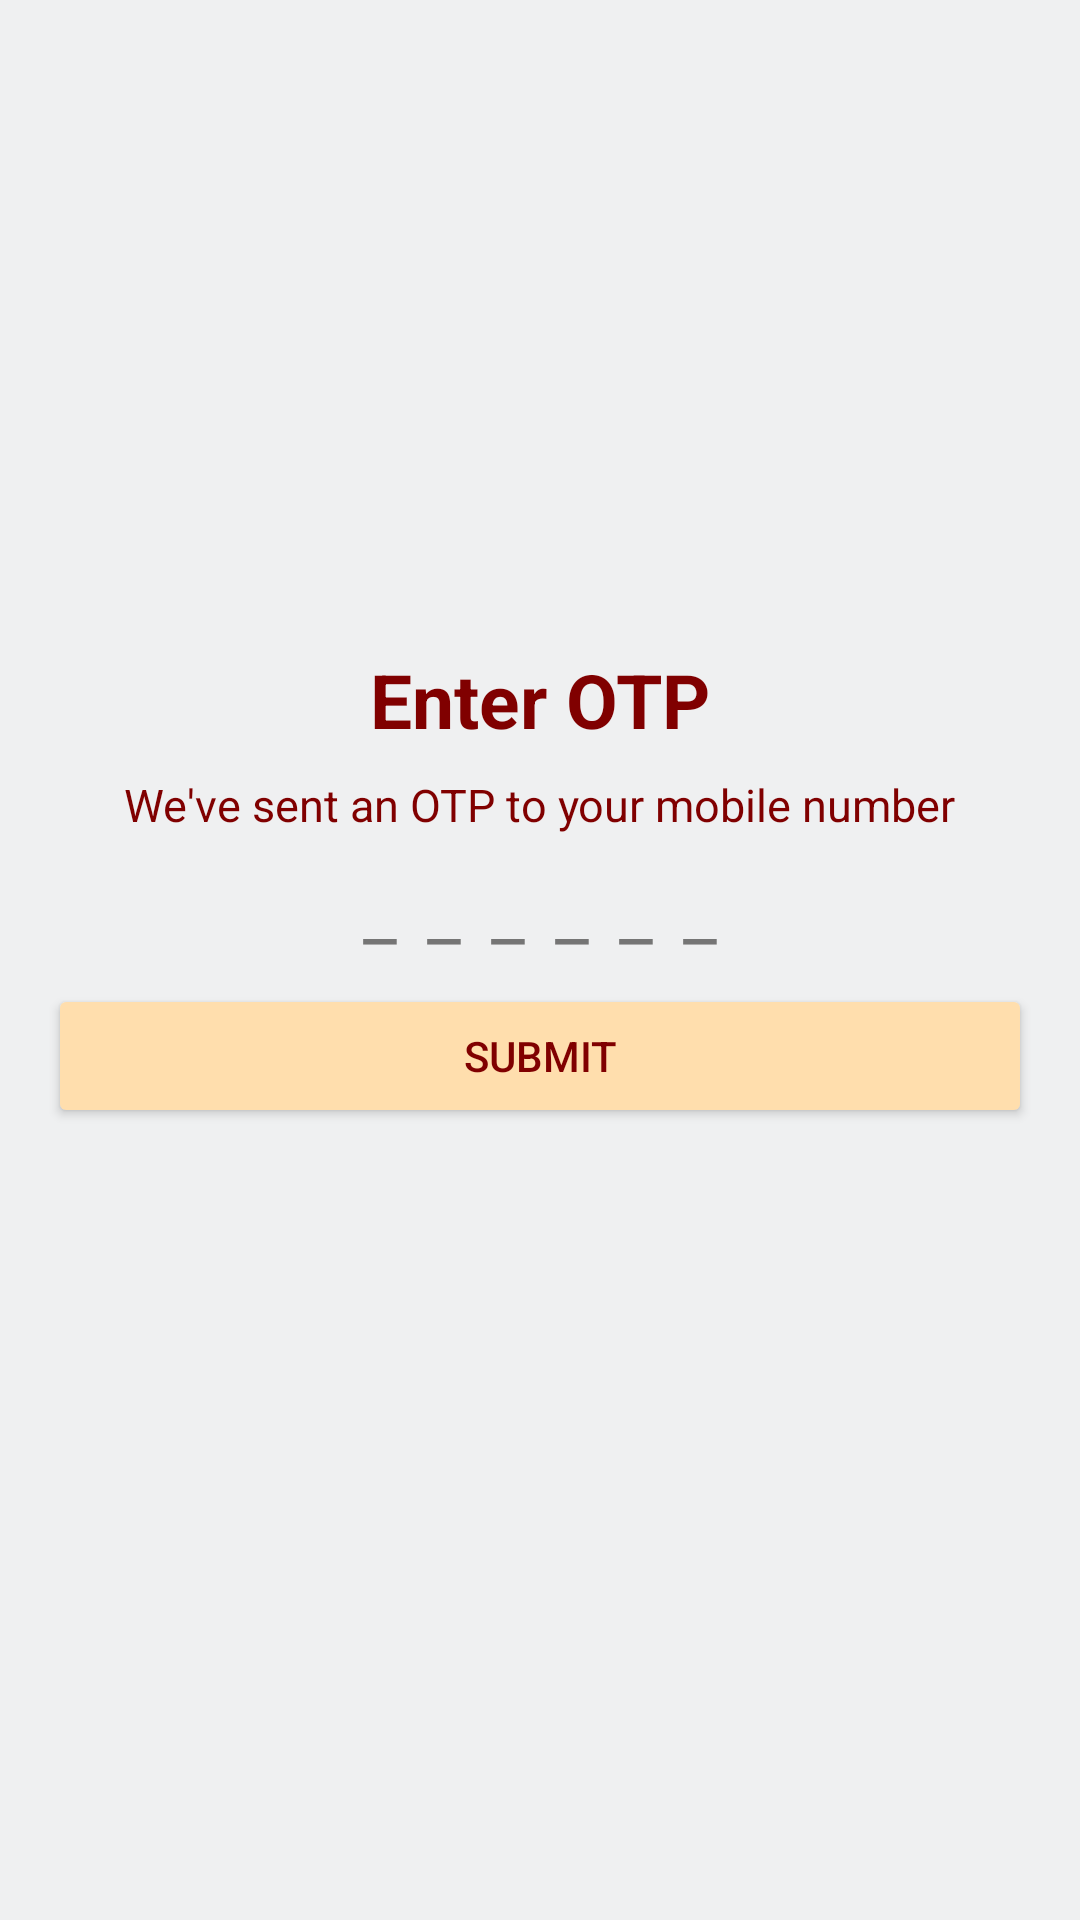

Produce the Android XML layout that renders to this screen, including the resource entries it uses.
<!-- AndroidManifest.xml: application theme NoActionBar -->
<!-- res/layout/activity_otp.xml -->
<?xml version="1.0" encoding="utf-8"?>
<android.support.constraint.ConstraintLayout xmlns:android="http://schemas.android.com/apk/res/android"
    xmlns:app="http://schemas.android.com/apk/res-auto"
    xmlns:tools="http://schemas.android.com/tools"
    android:layout_width="match_parent"
    android:layout_height="match_parent"
    android:background="@color/colorBG"
    android:padding="@dimen/_16dp"
    tools:context=".activity.OTPActivity">

    <LinearLayout
        android:layout_width="@dimen/_0dp"
        android:layout_height="wrap_content"
        android:orientation="vertical"
        app:layout_constraintBottom_toBottomOf="parent"
        app:layout_constraintLeft_toLeftOf="parent"
        app:layout_constraintRight_toRightOf="parent"
        app:layout_constraintTop_toTopOf="parent">

        <TextView
            android:id="@+id/tv_otp_title"
            android:layout_width="wrap_content"
            android:layout_height="wrap_content"
            android:layout_gravity="center"
            android:text="@string/enter_otp"
            android:textAppearance="@style/Base.TextAppearance.AppCompat.Large"
            android:textColor="@color/colorAccent"
            android:textSize="@dimen/_25sp"
            android:textStyle="bold" />

        <TextView
            android:id="@+id/tv_otp_description"
            android:layout_width="wrap_content"
            android:layout_height="wrap_content"
            android:layout_gravity="center"
            android:layout_marginTop="@dimen/_8dp"
            android:text="@string/otp_description"
            android:textAppearance="@style/Base.TextAppearance.AppCompat.Medium"
            android:textColor="@color/colorPrimaryDark"
            android:textSize="@dimen/_15sp"
            tools:layout_editor_absoluteY="0dp" />

        <EditText
            android:id="@+id/etOTP"
            android:layout_width="match_parent"
            android:layout_height="wrap_content"
            android:layout_marginTop="@dimen/_8dp"
            android:background="@android:color/transparent"
            android:backgroundTint="@android:color/transparent"
            android:digits="0123456789"
            android:gravity="center_horizontal"
            android:hint="@string/dash"
            android:inputType="number"
            android:letterSpacing="0.4"
            android:maxLength="6"
            android:textColorHint="@color/colorText"
            android:textSize="@dimen/_25sp" />

        <Button
            android:id="@+id/btn_otp_submit"
            android:layout_width="match_parent"
            android:layout_height="wrap_content"
            android:layout_marginTop="@dimen/_8dp"
            android:onClick="checkOTP"
            android:text="@string/submit"
            android:textColor="@color/colorBlack"
            android:theme="@style/AppTheme.Button" />

        <ImageView
            android:id="@+id/iv_otp_resend"
            android:layout_width="match_parent"
            android:layout_height="@dimen/_40dp"
            android:layout_marginTop="@dimen/_8dp"
            android:contentDescription="@string/app_name"
            android:onClick="resendOTP"
            android:padding="@dimen/_10dp"
            android:src="@drawable/ic_resend_otp" />
    </LinearLayout>
</android.support.constraint.ConstraintLayout>
<!-- resources referenced by this layout -->
<resources>
  <color name="colorAccent">#800000</color>
  <color name="colorBG">#EFF0F1</color>
  <color name="colorBlack">#800000</color>
  <color name="colorPrimaryDark">#800000</color>
  <color name="colorText">#757575</color>
  <dimen name="_0dp">0dp</dimen>
  <dimen name="_10dp">10dp</dimen>
  <dimen name="_15sp">15sp</dimen>
  <dimen name="_16dp">16dp</dimen>
  <dimen name="_25sp">25sp</dimen>
  <dimen name="_40dp">40dp</dimen>
  <dimen name="_8dp">8dp</dimen>
  <string name="app_name">Capsule</string>
  <string name="dash">______</string>
  <string name="enter_otp">Enter OTP</string>
  <string name="otp_description">We\'ve sent an OTP to your mobile number</string>
  <string name="submit">Submit</string>
  <style name="AppTheme.Button" parent="Widget.AppCompat.Button.Colored">
          <item name="colorButtonNormal">@color/colorPrimary</item>
          <item name="android:textColor">@color/colorPrimaryDark</item>
      </style>
  <style name="NoActionBar" parent="Theme.AppCompat.Light.NoActionBar">
          
          <item name="colorPrimary">@color/colorPrimary</item>
          <item name="colorPrimaryDark">@color/colorPrimaryDark</item>
          <item name="colorAccent">@color/colorAccent</item>
          <item name="android:backgroundDimEnabled">true</item>
          <item name="android:windowActivityTransitions">true</item>
          <item name="android:textColorSecondary">@color/colorBlack</item>
      </style>
  <color name="colorPrimary">#FFDEAD</color>
</resources>
